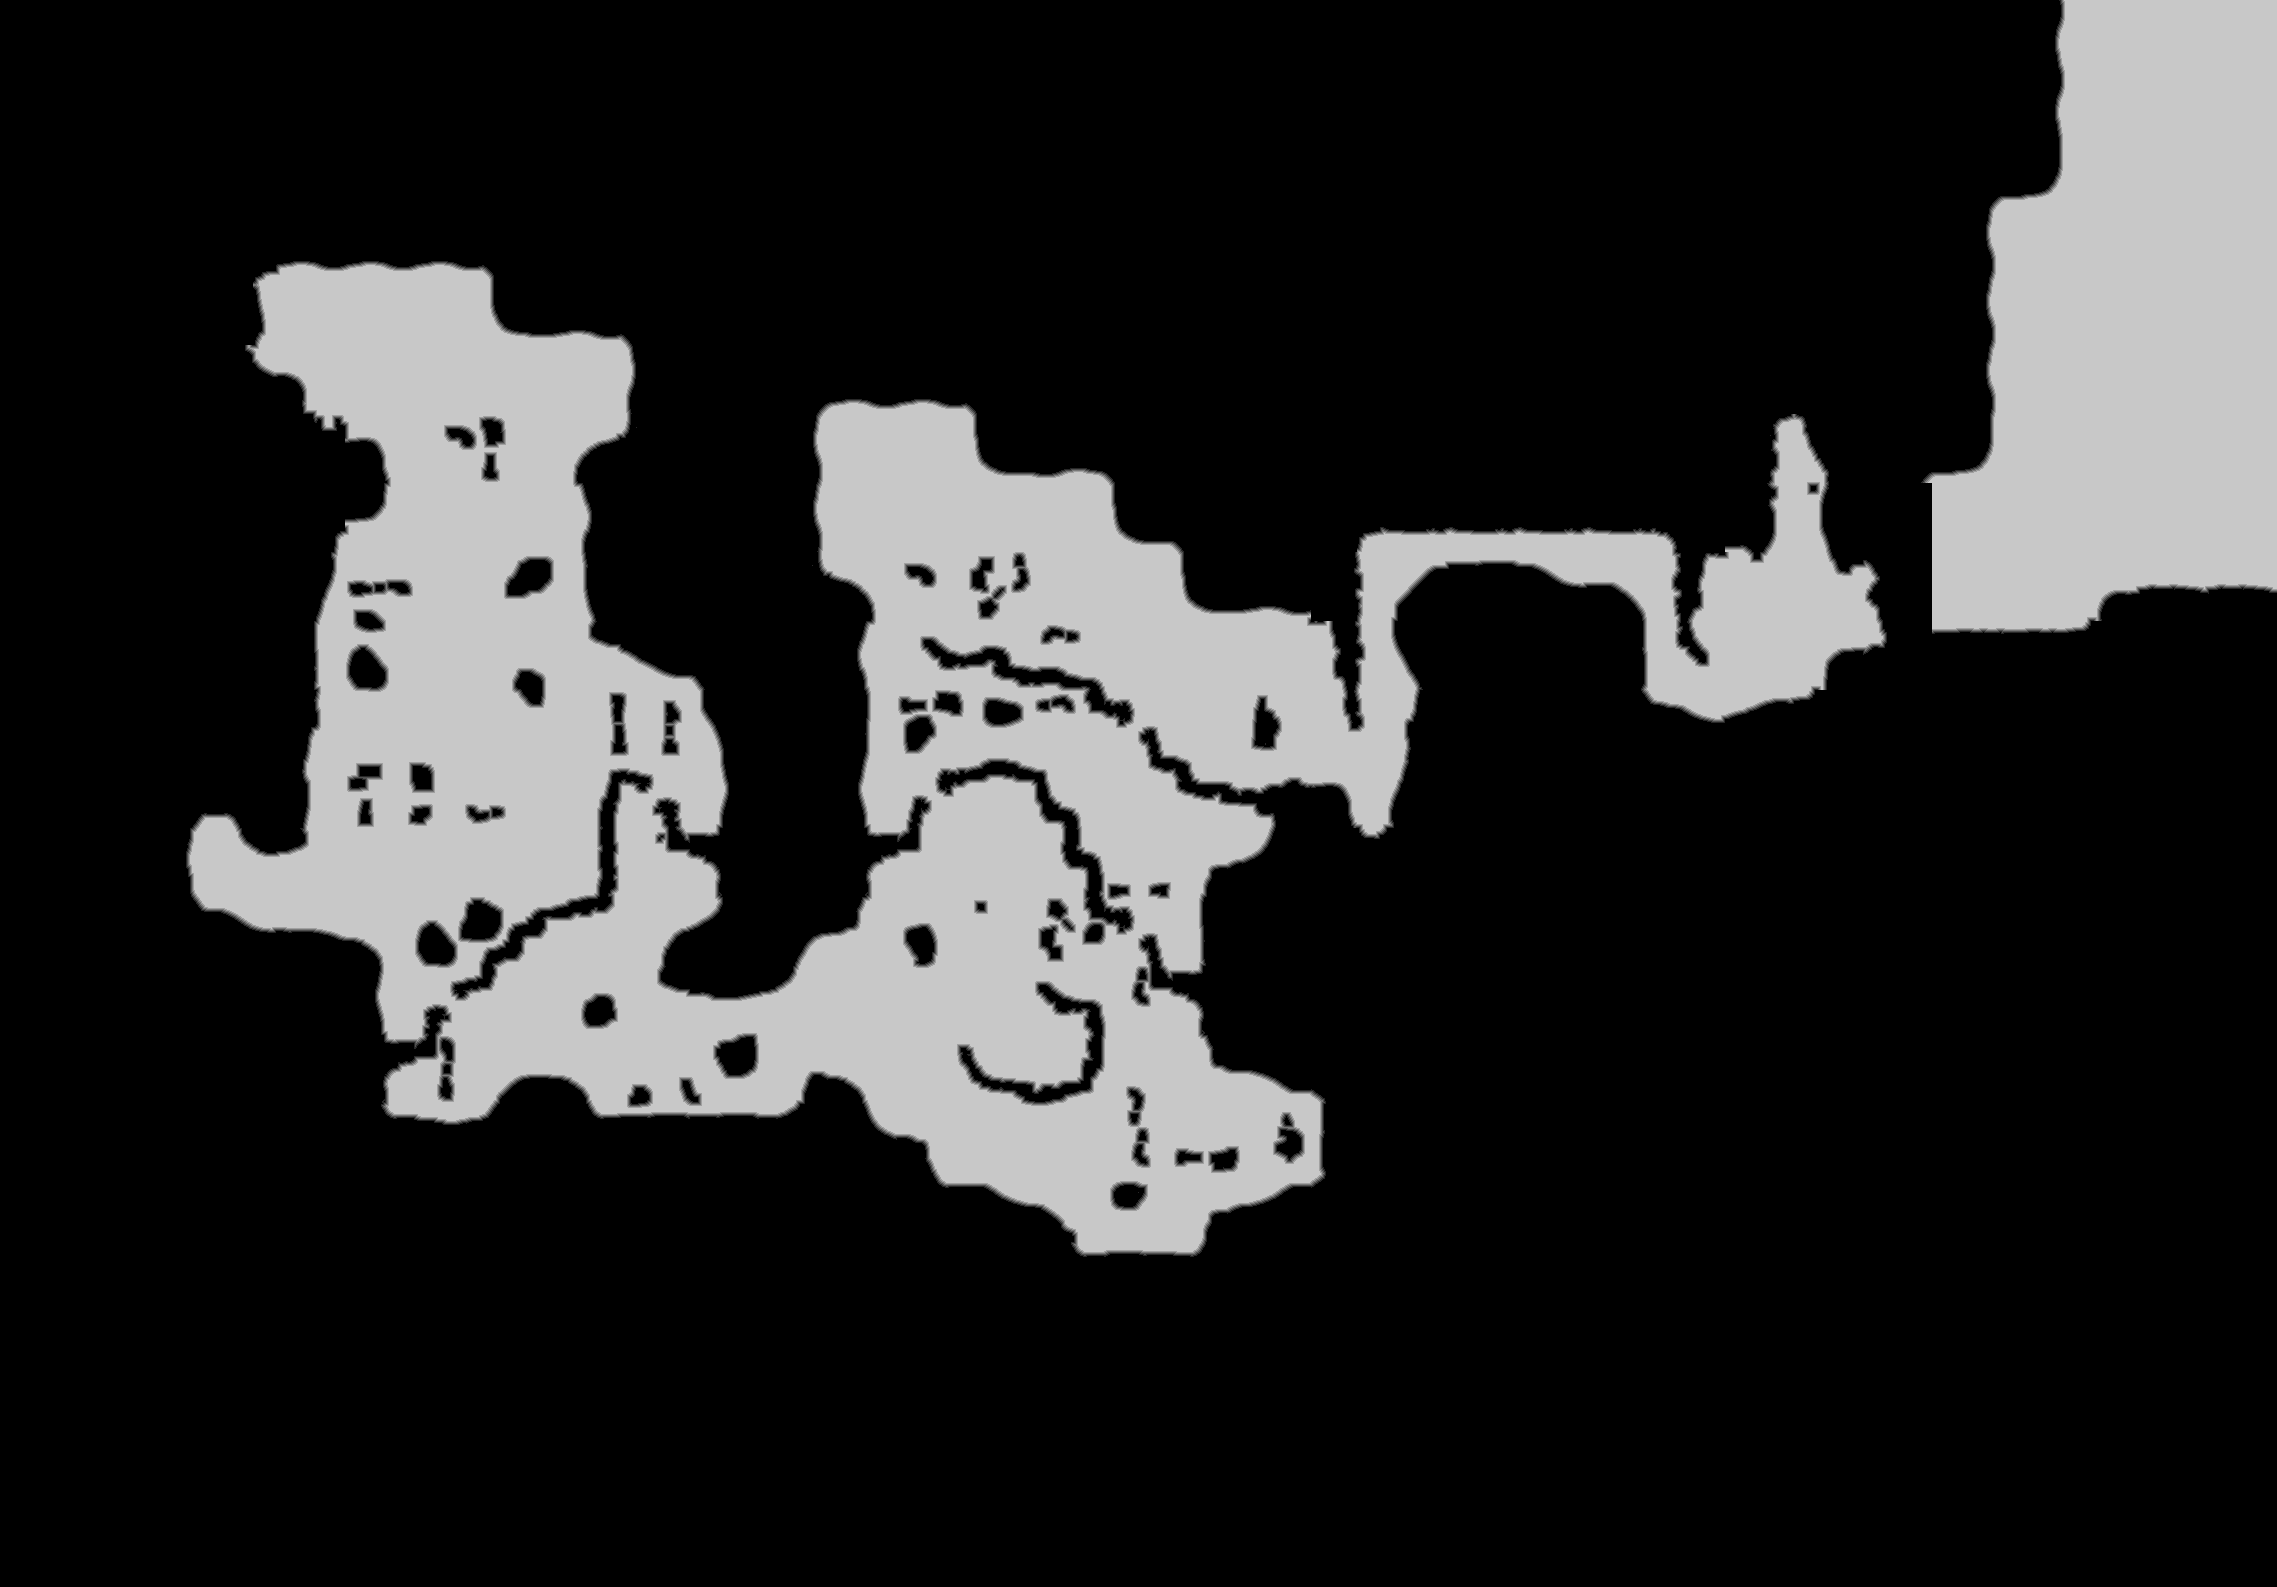

Data behind this chart, as committed beside it:
source	tdt_hull melee
truth	truth_4212ffe63f0.tsv
width	2277
height	1587
nibble	0	2800628
nibble	1	20724
nibble	2	20997
nibble	3	21181
nibble	4	21193
nibble	5	728876
